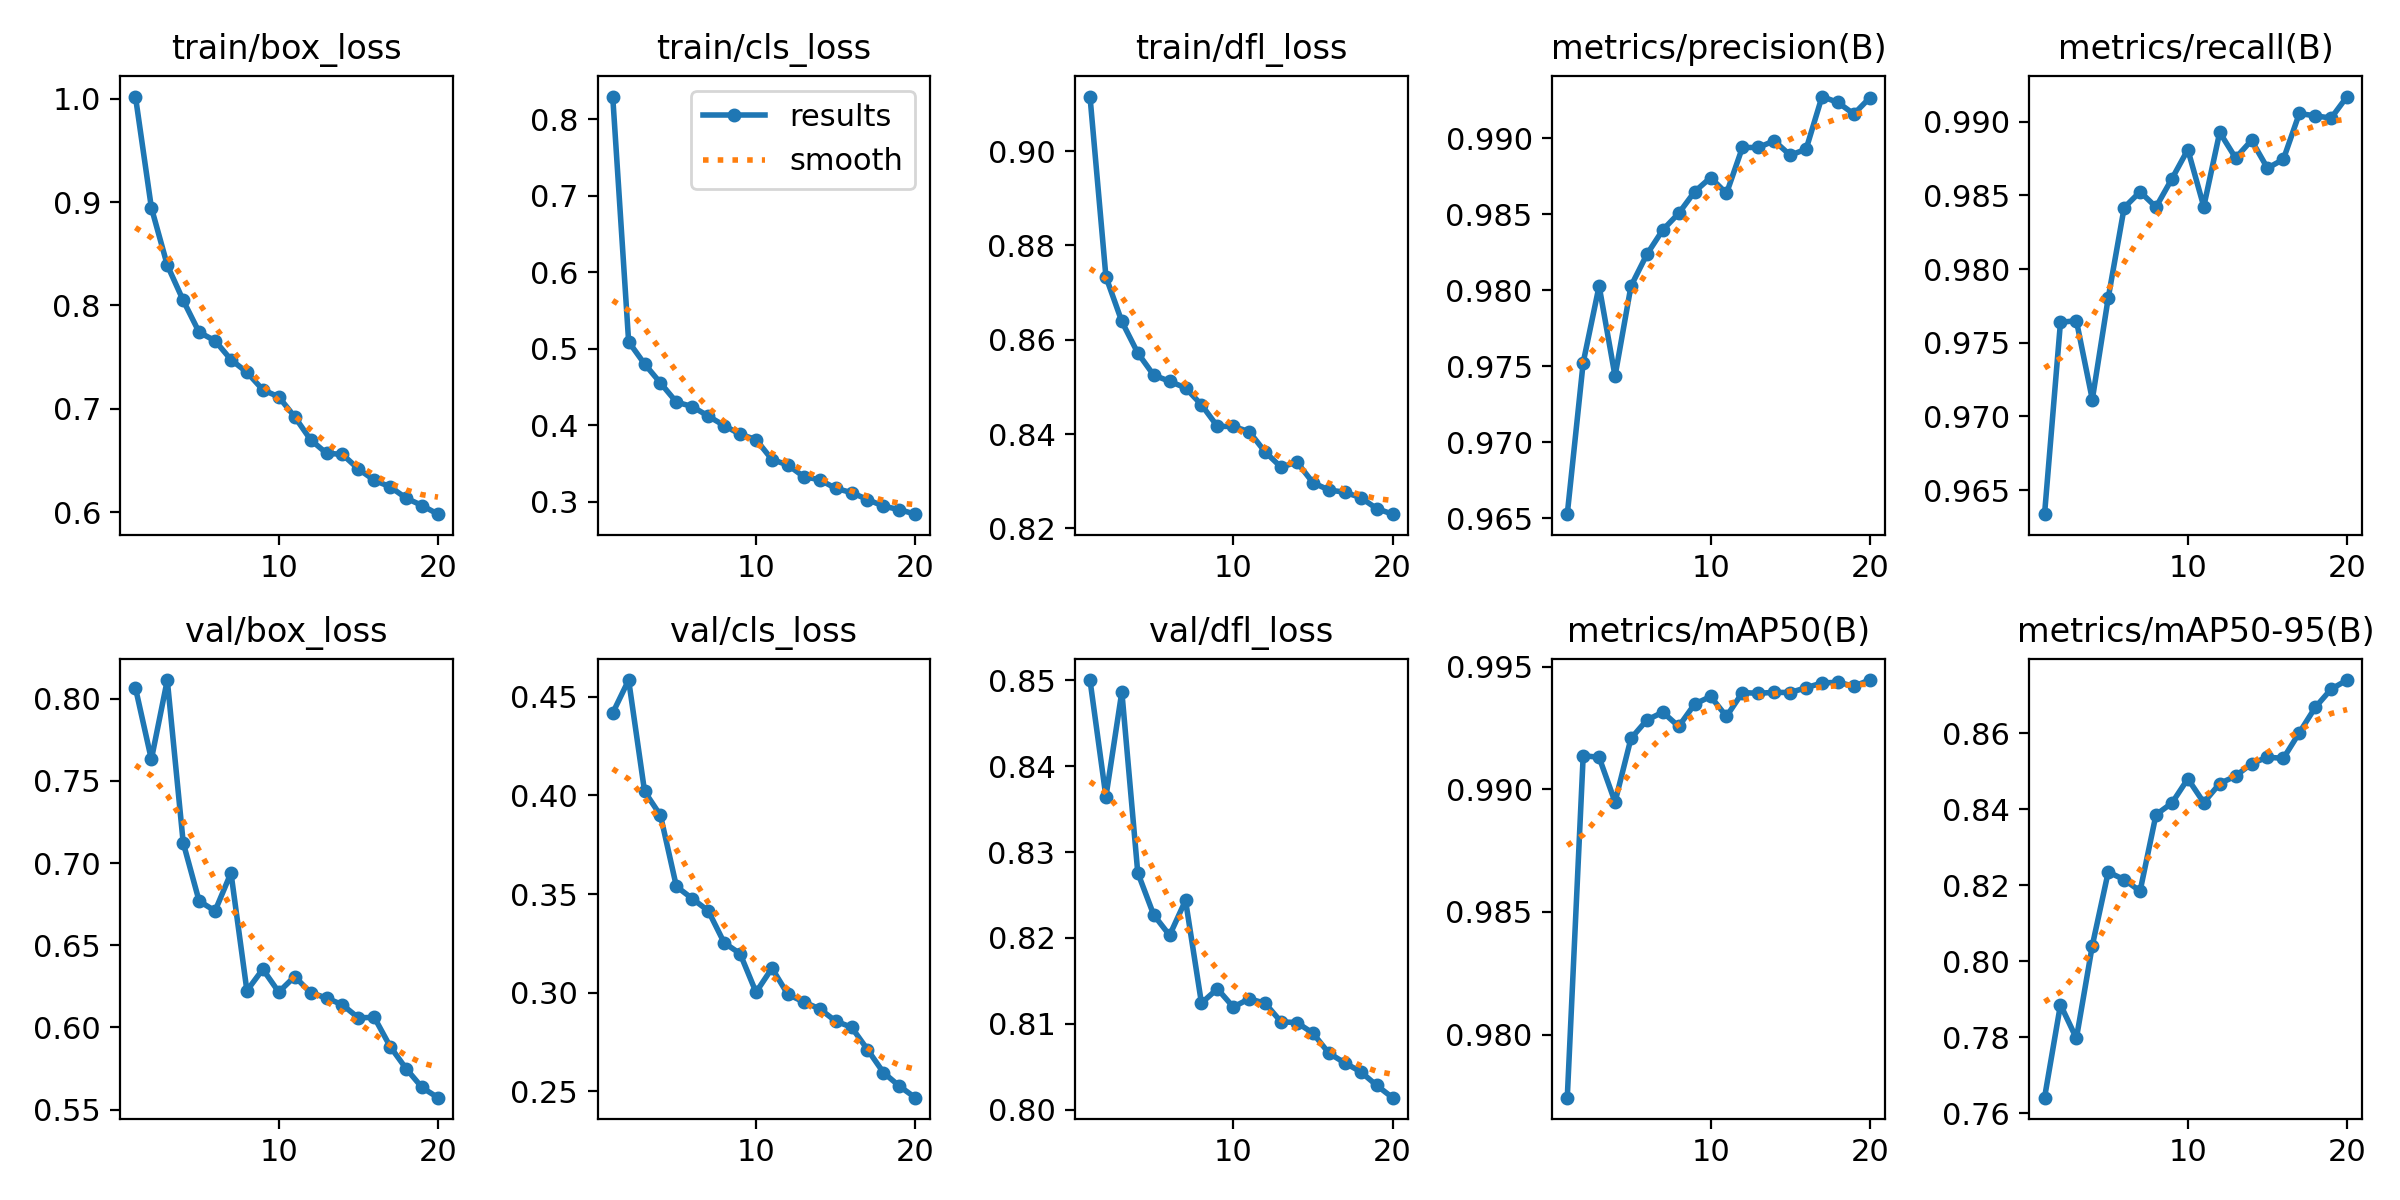

Data behind this chart, as committed beside it:
epoch, time, train/box_loss, train/cls_loss, train/dfl_loss, metrics/precision(B), metrics/recall(B), metrics/mAP50(B), metrics/mAP50-95(B), val/box_loss, val/cls_loss, val/dfl_loss, lr/pg0, lr/pg1, lr/pg2
1, 340.7, 1.002, 0.8299, 0.9115, 0.9653, 0.9634, 0.9774, 0.7642, 0.8066, 0.4418, 0.85, 0.0004744, 0.0004744, 0.0004744
2, 677.6, 0.8946, 0.5094, 0.8734, 0.9752, 0.9764, 0.9914, 0.7886, 0.7631, 0.4585, 0.8365, 0.0009037, 0.0009037, 0.0009037
3, 1014, 0.8389, 0.4804, 0.8639, 0.9803, 0.9765, 0.9913, 0.7798, 0.8114, 0.402, 0.8487, 0.001286, 0.001286, 0.001286
4, 1348, 0.8048, 0.4555, 0.8572, 0.9744, 0.9711, 0.9895, 0.8042, 0.7123, 0.3898, 0.8276, 0.001217, 0.001217, 0.001217
5, 1684, 0.774, 0.4306, 0.8525, 0.9803, 0.978, 0.9921, 0.8236, 0.6769, 0.3538, 0.8227, 0.001146, 0.001146, 0.001146
6, 2019, 0.7658, 0.4248, 0.8512, 0.9824, 0.9842, 0.9928, 0.8215, 0.6709, 0.3476, 0.8203, 0.001075, 0.001075, 0.001075
7, 2355, 0.7474, 0.4122, 0.8498, 0.984, 0.9852, 0.9931, 0.8185, 0.694, 0.3415, 0.8244, 0.001005, 0.001005, 0.001005
8, 2690, 0.7353, 0.3999, 0.8462, 0.9851, 0.9842, 0.9926, 0.8386, 0.6223, 0.3253, 0.8124, 0.0009339, 0.0009339, 0.0009339
9, 3026, 0.7183, 0.3885, 0.8417, 0.9865, 0.9861, 0.9935, 0.8417, 0.6354, 0.3197, 0.8141, 0.0008631, 0.0008631, 0.0008631
10, 3361, 0.7115, 0.3817, 0.8416, 0.9874, 0.9881, 0.9938, 0.8481, 0.6215, 0.3002, 0.8119, 0.0007924, 0.0007924, 0.0007924
11, 3694, 0.6922, 0.3555, 0.8405, 0.9864, 0.9842, 0.993, 0.8418, 0.6309, 0.3124, 0.8129, 0.0007216, 0.0007216, 0.0007216
12, 4027, 0.67, 0.3484, 0.8362, 0.9894, 0.9893, 0.9939, 0.8468, 0.6211, 0.2991, 0.8124, 0.0006509, 0.0006509, 0.0006509
13, 4360, 0.6569, 0.3331, 0.833, 0.9894, 0.9875, 0.9939, 0.8488, 0.6179, 0.2953, 0.8102, 0.0005802, 0.0005802, 0.0005802
14, 4693, 0.6558, 0.3291, 0.8341, 0.9898, 0.9887, 0.994, 0.8521, 0.6137, 0.2918, 0.8101, 0.0005094, 0.0005094, 0.0005094
15, 5026, 0.6417, 0.3179, 0.8297, 0.9889, 0.9869, 0.9939, 0.8538, 0.6058, 0.2856, 0.8089, 0.0004387, 0.0004387, 0.0004387
16, 5360, 0.6308, 0.3123, 0.8282, 0.9893, 0.9875, 0.9941, 0.8535, 0.6061, 0.2824, 0.8066, 0.000368, 0.000368, 0.000368
17, 5692, 0.6244, 0.3033, 0.8277, 0.9927, 0.9906, 0.9943, 0.8602, 0.5883, 0.2711, 0.8054, 0.0002972, 0.0002972, 0.0002972
18, 6025, 0.6135, 0.2945, 0.8265, 0.9923, 0.9904, 0.9944, 0.8669, 0.5749, 0.2595, 0.8044, 0.0002265, 0.0002265, 0.0002265
19, 6358, 0.6063, 0.2901, 0.8242, 0.9916, 0.9902, 0.9942, 0.8717, 0.5634, 0.2526, 0.8028, 0.0001558, 0.0001558, 0.0001558
20, 6691, 0.5979, 0.2841, 0.823, 0.9927, 0.9917, 0.9944, 0.8741, 0.5572, 0.2467, 0.8014, 8.50255e-05, 8.50255e-05, 8.50255e-05
